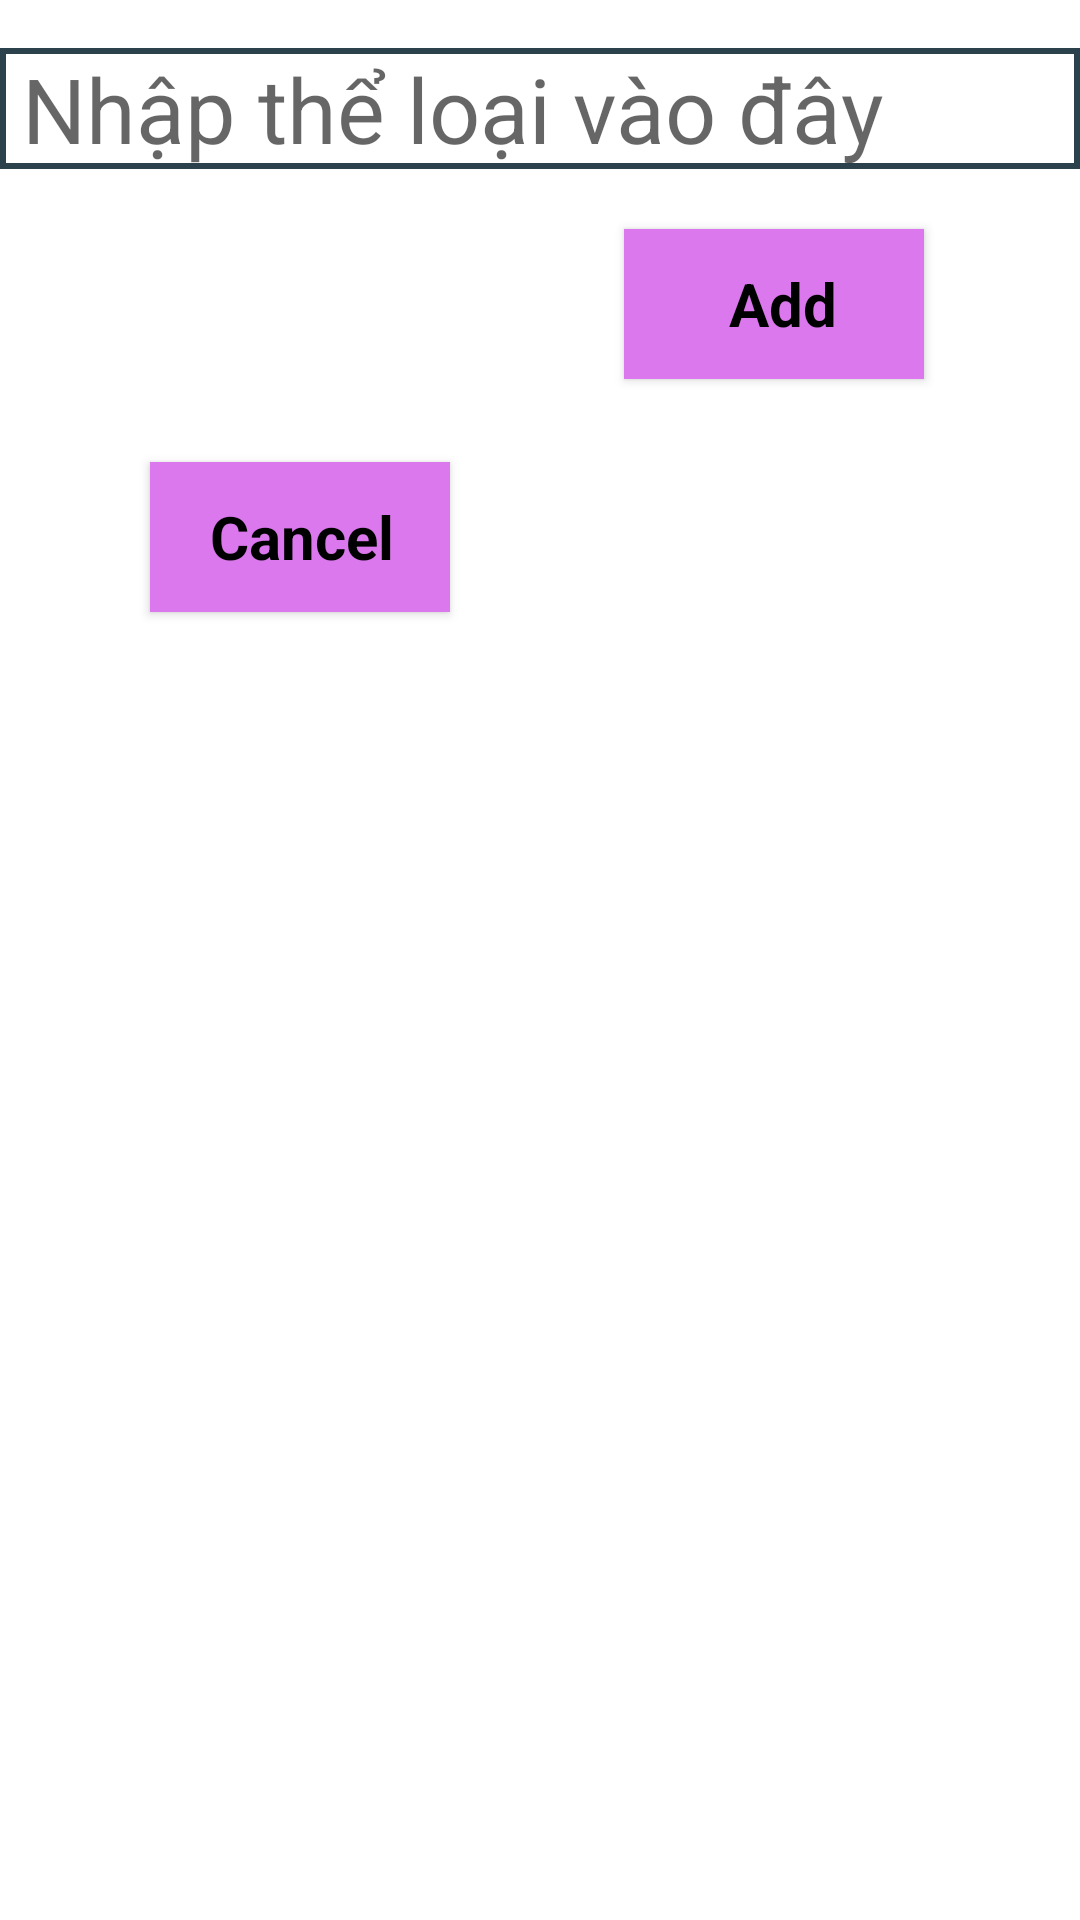

Produce the Android XML layout that renders to this screen, including the resource entries it uses.
<!-- AndroidManifest.xml: application theme Theme.BlogNhom2 -->
<!-- res/layout/add_category.xml -->
<?xml version="1.0" encoding="utf-8"?>
<androidx.constraintlayout.widget.ConstraintLayout xmlns:android="http://schemas.android.com/apk/res/android"
    xmlns:app="http://schemas.android.com/apk/res-auto"
    android:layout_width="400dp"
    android:layout_height="160dp"
    android:background="@drawable/lavender_border">

    <EditText
        android:id="@+id/categoryEditText"
        android:layout_width="match_parent"
        android:layout_height="wrap_content"
        android:layout_marginTop="16dp"
        android:hint=" Nhập thể loại vào đây"
        android:textSize="30dp"
        android:background="@drawable/categories_shape"
        app:layout_constraintEnd_toEndOf="parent"
        app:layout_constraintStart_toStartOf="parent"
        app:layout_constraintTop_toTopOf="parent" />

    <androidx.appcompat.widget.AppCompatButton
        android:id="@+id/cancelCategory"
        style="@android:style/Widget.Button"
        android:layout_width="100dp"
        android:layout_height="50dp"
        android:layout_marginStart="50dp"
        android:layout_marginTop="20dp"
        android:layout_marginBottom="20dp"
        android:background="#DC78ED"
        android:drawablePadding="20dp"
        android:paddingStart="20dp"
        android:text="Cancel"
        android:textAlignment="viewStart"
        android:textSize="20sp"

        android:textStyle="bold"
        app:layout_constraintBottom_toBottomOf="parent"
        app:layout_constraintStart_toStartOf="parent"
        app:layout_constraintTop_toBottomOf="@+id/categoryEditText"
        app:layout_constraintVertical_bias="0.157" />

    <androidx.appcompat.widget.AppCompatButton
        android:id="@+id/addCategory"
        style="@android:style/Widget.Button"
        android:layout_width="100dp"
        android:layout_height="50dp"
        android:layout_marginTop="20dp"
        android:layout_marginEnd="52dp"
        android:layout_marginBottom="20dp"
        android:background="#DC78ED"
        android:drawablePadding="20dp"
        android:paddingStart="20dp"
        android:text="   Add"
        android:textAlignment="viewStart"
        android:textSize="20sp"
        android:textStyle="bold"
        app:layout_constraintBottom_toBottomOf="parent"
        app:layout_constraintEnd_toEndOf="parent"
        app:layout_constraintTop_toBottomOf="@+id/categoryEditText"
        app:layout_constraintVertical_bias="0.0" />
</androidx.constraintlayout.widget.ConstraintLayout>
<!-- resources referenced by this layout -->
<resources>
  <!-- drawable categories_shape (drawable) -->
  <?xml version="1.0" encoding="utf-8"?>
  <shape xmlns:android="http://schemas.android.com/apk/res/android"
      android:shape="rectangle">
  
      <stroke
          android:color="#2B424C"
          android:width="2dp"/>
  
  
  </shape>
  <style name="Theme.BlogNhom2" parent="Theme.MaterialComponents.DayNight.DarkActionBar">
          
          <item name="colorPrimary">@color/purple_500</item>
          <item name="colorPrimaryVariant">@color/purple_700</item>
          <item name="colorOnPrimary">@color/white</item>
          
          <item name="colorSecondary">@color/teal_200</item>
          <item name="colorSecondaryVariant">@color/teal_700</item>
          <item name="colorOnSecondary">@color/black</item>
          
          <item name="android:statusBarColor">?attr/colorPrimaryVariant</item>
          
      </style>
  <color name="purple_500">#FF6200EE</color>
  <color name="purple_700">#FF3700B3</color>
  <color name="white">#FFFFFFFF</color>
  <color name="teal_200">#FF03DAC5</color>
  <color name="teal_700">#FF018786</color>
  <color name="black">#FF000000</color>
</resources>
